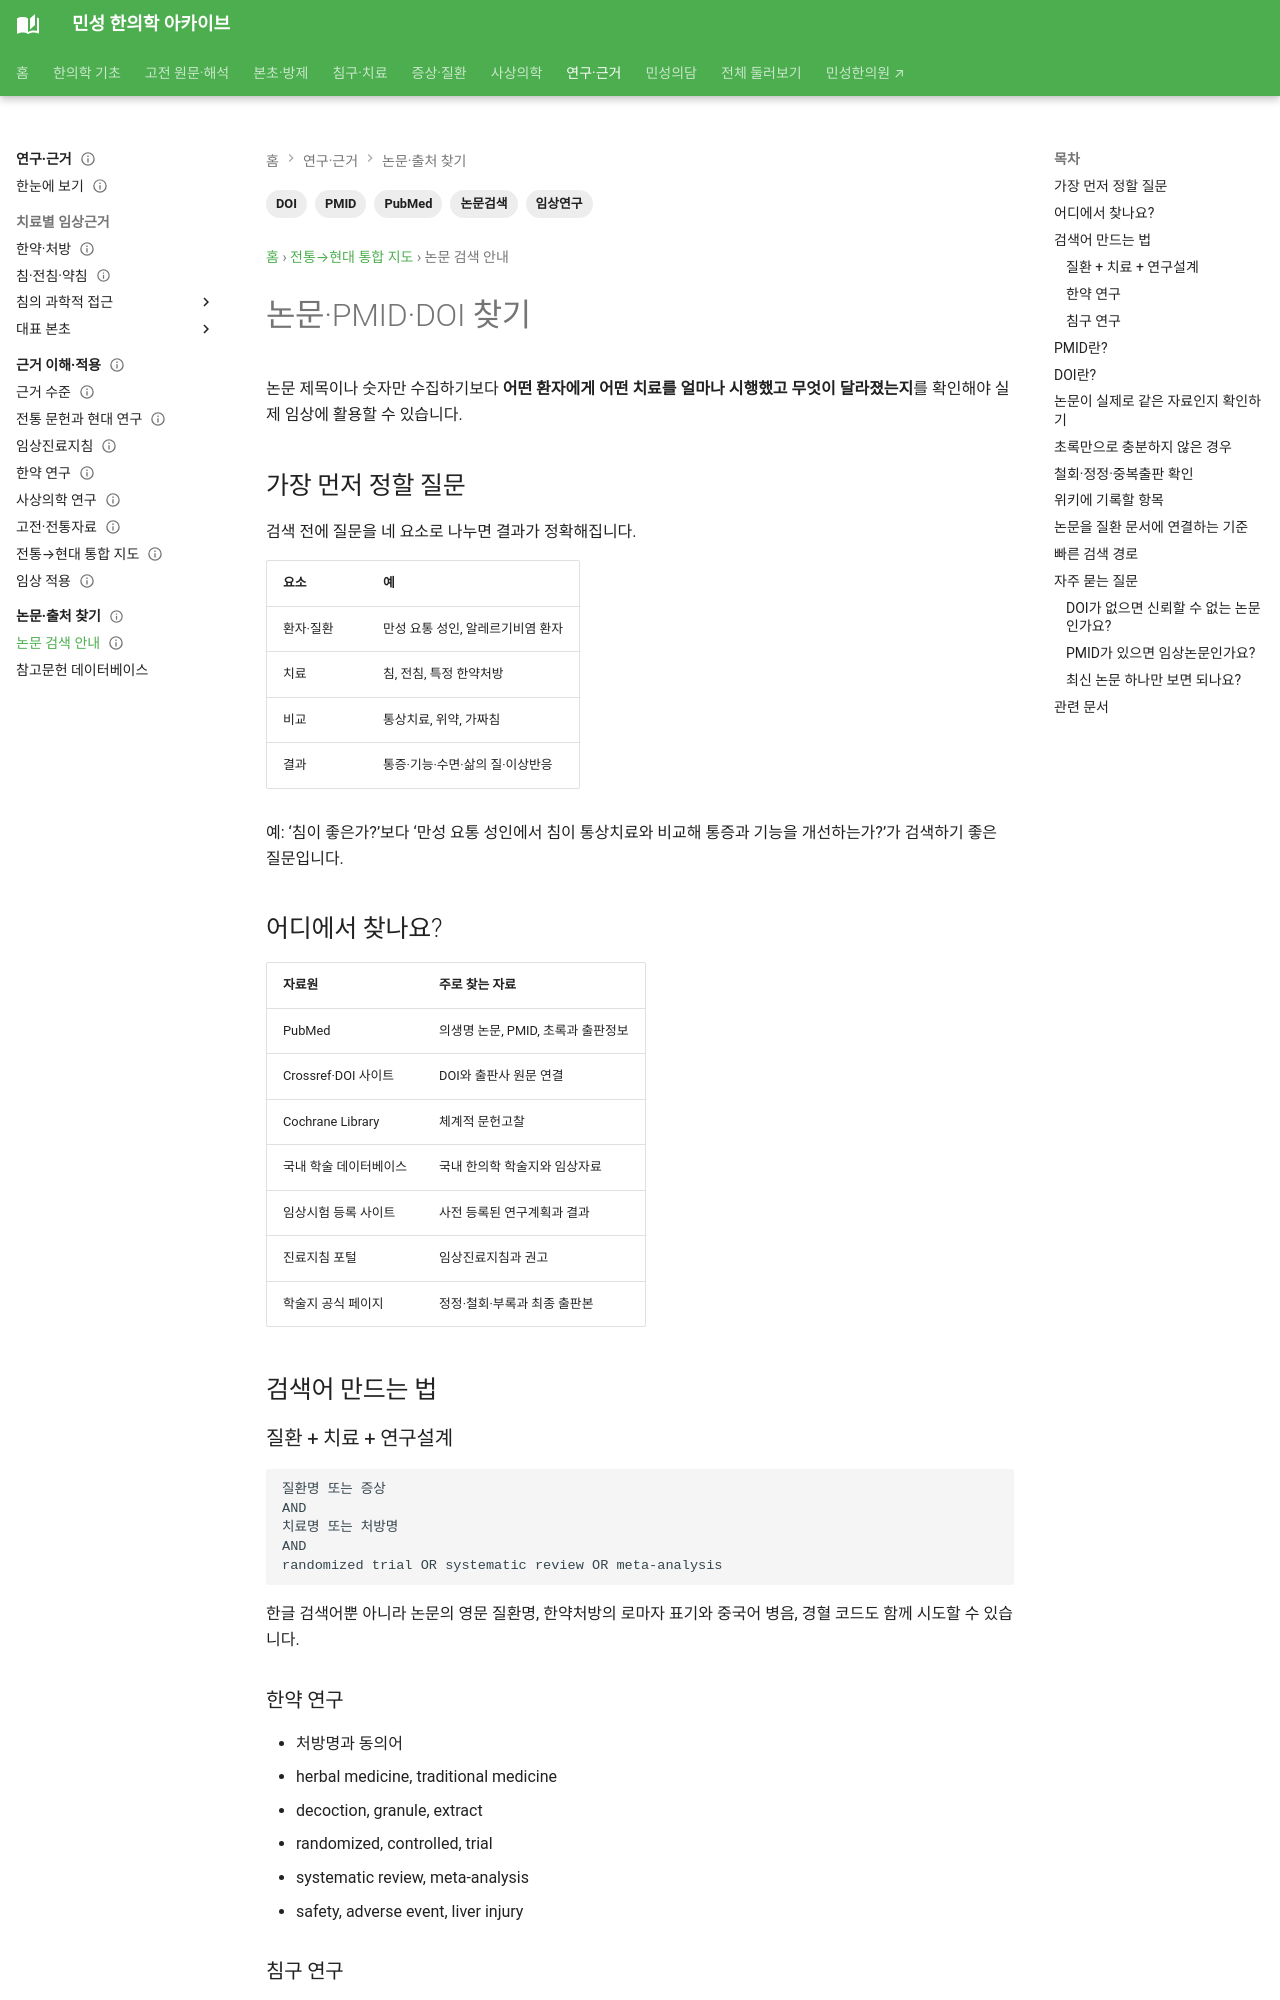

repository: joowon1111/minseong-korean-medicine-wiki · page: evidence-integrated/find-research/index.html · generator: mkdocs

---
title: 논문·PMID·DOI 찾기
description: 한약·침구·사상의학 논문을 질환·치료·연구설계로 검색하고 PMID·DOI·원문·철회·연구등록 정보를 확인하는 방법을 안내합니다.
tags: [PubMed, PMID, DOI, 논문검색, 임상연구]
status: 검토완료
last_reviewed: '2026-08-29'
---
# 논문·PMID·DOI 찾기

논문 제목이나 숫자만 수집하기보다 **어떤 환자에게 어떤 치료를 얼마나 시행했고 무엇이 달라졌는지**를 확인해야 실제 임상에 활용할 수 있습니다.

## 가장 먼저 정할 질문

검색 전에 질문을 네 요소로 나누면 결과가 정확해집니다.

| 요소 | 예 |
|---|---|
| 환자·질환 | 만성 요통 성인, 알레르기비염 환자 |
| 치료 | 침, 전침, 특정 한약처방 |
| 비교 | 통상치료, 위약, 가짜침 |
| 결과 | 통증·기능·수면·삶의 질·이상반응 |

예: ‘침이 좋은가?’보다 ‘만성 요통 성인에서 침이 통상치료와 비교해 통증과 기능을 개선하는가?’가 검색하기 좋은 질문입니다.

## 어디에서 찾나요?

| 자료원 | 주로 찾는 자료 |
|---|---|
| PubMed | 의생명 논문, PMID, 초록과 출판정보 |
| Crossref·DOI 사이트 | DOI와 출판사 원문 연결 |
| Cochrane Library | 체계적 문헌고찰 |
| 국내 학술 데이터베이스 | 국내 한의학 학술지와 임상자료 |
| 임상시험 등록 사이트 | 사전 등록된 연구계획과 결과 |
| 진료지침 포털 | 임상진료지침과 권고 |
| 학술지 공식 페이지 | 정정·철회·부록과 최종 출판본 |

## 검색어 만드는 법

### 질환 + 치료 + 연구설계

```text
질환명 또는 증상
AND
치료명 또는 처방명
AND
randomized trial OR systematic review OR meta-analysis
```

한글 검색어뿐 아니라 논문의 영문 질환명, 한약처방의 로마자 표기와 중국어 병음, 경혈 코드도 함께 시도할 수 있습니다.
